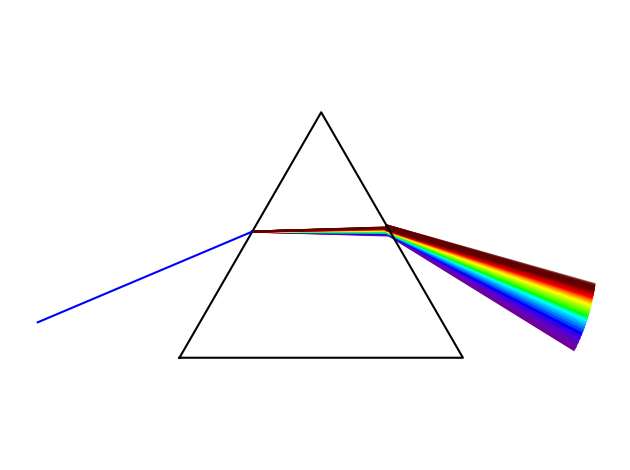

Here is the Python script that generated this plot:
# Réflexion et réfraction de rayons

### Partie A
### Réflexion d'un rayon

import matplotlib.pyplot as plt
import matplotlib.colors
import numpy as np

# Réflexion dans un rectangle
def reflexion_rectangle(x0, y0, theta, a, b, nbreflex = 10):
    """ Trace un rayon partant du point (x, y) et d'angle theta
    dans un rectangle de largeur a et de hauteur b
    nbreflex est le nombre de réflexions à tracer
    """

    liste_x = [x0]
    liste_y = [y0]
    x = x0
    y = y0

    for i in range(nbreflex):
            
        # Calcule de l'intersection avec le rectangle
        # Intersection avec face 0 : bas (y=0)
        tb = -y / np.sin(theta)
        # Intersection avec face 1 : droite (x=a)
        td = (a - x) / np.cos(theta)
        # Intersection avec face 2 : haut (y=b)
        th = (b - y) / np.sin(theta)
        # Intersection avec face 3 : gauche (x=0)
        tg = -x / np.cos(theta)
        # Quelle face touchée en premier ?
        # Correspond au plus petit paramètre t positif
        t = min([t for t in [tb, td, th, tg] if t > 0])
        rang = [tb, td, th, tg].index(t)

        # Coordonnées de l'intersection
        match rang:
            case 0:
                x = x + t * np.cos(theta)
                y = 0
                theta = -theta 

            case 1:
                x = a
                y = y + t * np.sin(theta)
                theta = np.pi - theta

            case 2:
                x = x + t * np.cos(theta)
                y = b
                theta = -theta

            case 3:
                x = 0
                y = y + t * np.sin(theta)
                theta = np.pi - theta

        liste_x.append(x)
        liste_y.append(y)


    # Le rectangle
    plt.plot([0, a, a, 0, 0], [0, 0, b, b, 0], 'k')

    # Le point initial
    plt.plot([x0], [y0], 'ro')

    # Le rayon
    plt.plot(liste_x, liste_y, 'b')

    # plt.plot([x, x + np.cos(theta)], [y, y + np.sin(theta)], 'r')

    plt.axis('off')
    plt.axis('equal')
    plt.tight_layout()
    # plt.savefig('optique-4.png', dpi=300)
    plt.show()
    return

# reflexion_rectangle(0.4, 0.5, np.pi / 7, 4, 2, 100)  


### Partie B
### Réfraction d'un rayon


# Réfraction le long d'une droite
def refraction_droite(x1, y1, theta1, n1, n2):
    """ Trace un rayon partant du point (x, y) et d'angle theta avec la verticale
    dans un milieu de réfraction n1 et sortant dans un milieu de réfraction n2
    la séparation du milieu est la droite (y = 0)
    """
    xm = y1 * np.tan(theta1)
    ym = 0

    # Loi de Snell-Descartes n1 sin(theta1) = n2 sin(theta2)
    theta2 = np.arcsin(n1 * np.sin(theta1) / n2)

    y2 = -(y1 - ym)
    x2 = xm - y2 * np.tan(theta2)


    # La frontière
    plt.plot([0,4], [0,0], 'g')

    # Le point initial
    plt.plot([x1], [y1], 'ro')

    # Le point d'intersection
    plt.plot([xm], [ym], 'ro')

    # Le point image
    plt.plot([x2], [y2], 'ro')

    # Le rayon
    plt.plot([x1, xm, x2], [y1, ym, y2], 'b')


    plt.axis('off')
    plt.axis('equal')
    # plt.savefig('refraction-2.png', dpi=300)   
    plt.tight_layout()

    plt.show()
    return


# refraction_droite(0, 2, np.pi / 4, n1 = 1, n2 = 1.5)

# Réfraction pour le cours
def refraction_cours():
    """ Trace un rayon partant du point (x, y) et d'angle theta avec la verticale
    dans un milieu de réfraction n1 et sortant dans un milieu de réfraction n2
    la séparation du milieu est la droite (y = 0)
    """
    x1, y1 = 0, 2
    n1 = 1
    n2 = 1.5

    for theta1 in np.linspace(np.pi/3, np.pi/8,10):
        xm = y1 * np.tan(theta1)
        ym = 0

        # Loi de Snell-Descartes n1 sin(theta1) = n2 sin(theta2)
        theta2 = np.arcsin(n1 * np.sin(theta1) / n2)

        y2 = -(y1 - ym)
        x2 = xm - y2 * np.tan(theta2)


        # La frontière
        plt.plot([0,4], [0,0], 'g')

        # Le point initial
        # plt.plot([x1], [y1], 'ro')

        # Le point d'intersection
        # plt.plot([xm], [ym], 'ro')

        # Le point image
        # plt.plot([x2], [y2], 'ro')

        # Le rayon
        plt.plot([x1, xm, x2], [y1, ym, y2], 'b')

    
    plt.axis('off')
    plt.axis('equal')
    # plt.savefig('refraction-2.png', dpi=300)   
    plt.tight_layout()

    plt.show()
    return

# refraction_cours()



# Indice de réfraction en fonction de la longueur d'onde dans le verre
def indice_verre(mylambda):
    """ Retourne l'indice de réfraction du verre pour une longueur d'onde mylambda en micrometres
        https://en.wikipedia.org/wiki/Cauchy%27s_equation
    """
    return 1.4580 + 0.0354 / (mylambda ** 2)


def wavelength_to_rgb(wavelength, gamma=0.8):
    """"
    https://stackoverflow.com/questions/44959955/matplotlib-color-under-curve-based-on-spectral-color
    taken from http://www.noah.org/wiki/Wavelength_to_RGB_in_Python
    This converts a given wavelength of light to an 
    approximate RGB color value. The wavelength must be given
    in nanometers in the range from 380 nm through 750 nm
    (789 THz through 400 THz).
    Based on code by Dan Bruton
    http://www.physics.sfasu.edu/astro/color/spectra.html
    Additionally alpha value set to 0.5 outside range
    """
    wavelength = float(wavelength)
    if wavelength >= 380 and wavelength <= 750:
        A = 1.
    else:
        A=0.5
    if wavelength < 380:
        wavelength = 380.
    if wavelength >750:
        wavelength = 750.
    if wavelength >= 380 and wavelength <= 440:
        attenuation = 0.3 + 0.7 * (wavelength - 380) / (440 - 380)
        R = ((-(wavelength - 440) / (440 - 380)) * attenuation) ** gamma
        G = 0.0
        B = (1.0 * attenuation) ** gamma
    elif wavelength >= 440 and wavelength <= 490:
        R = 0.0
        G = ((wavelength - 440) / (490 - 440)) ** gamma
        B = 1.0
    elif wavelength >= 490 and wavelength <= 510:
        R = 0.0
        G = 1.0
        B = (-(wavelength - 510) / (510 - 490)) ** gamma
    elif wavelength >= 510 and wavelength <= 580:
        R = ((wavelength - 510) / (580 - 510)) ** gamma
        G = 1.0
        B = 0.0
    elif wavelength >= 580 and wavelength <= 645:
        R = 1.0
        G = (-(wavelength - 645) / (645 - 580)) ** gamma
        B = 0.0
    elif wavelength >= 645 and wavelength <= 750:
        attenuation = 0.3 + 0.7 * (750 - wavelength) / (750 - 645)
        R = (1.0 * attenuation) ** gamma
        G = 0.0
        B = 0.0
    else:
        R = 0.0
        G = 0.0
        B = 0.0
    return (R,G,B,A)



# Réfraction le long d'une droite de la lumière
def refraction_droite_lumiere(x1, y1, theta1, n1=1):

    xm = y1 * np.tan(theta1)
    ym = 0

    # Le point initial
    plt.plot([x1], [y1], 'ro')

    # Le point d'intersection
    plt.plot([xm], [ym], 'ro')

    # Le rayon (début)
    plt.plot([x1, xm], [y1, ym], 'b')


    for mylambda in np.arange(0.4, 0.8, 0.01):

        n2 = indice_verre(mylambda)

        # Loi de Snell-Descartes n1 sin(theta1) = n2 sin(theta2)
        theta2 = np.arcsin(n1 * np.sin(theta1) / n2)

        y2 = -(y1 - ym)
        x2 = xm - y2 * np.tan(theta2)

        # Le point image
        # plt.plot([x2], [y2], 'ro')

        # Le rayon (fin)
        couleur = wavelength_to_rgb(mylambda * 1000)
        plt.plot([xm, x2], [ym, y2], color=couleur)


    plt.axis('equal')
    plt.tight_layout()

    plt.show()
    return   

# refraction_droite_lumiere(0, 2, np.pi / 5)    


def intersection_droite (xA, yA, xB, yB, xC, yC, xD, yD):
    """ Retourne les coordonnées du point d'intersection entre les droites AB et CD
    """
    det = (yD - yC) * (xB - xA) - (xD - xC) * (yB - yA)
    if det == 0: # Les droites sont parallèles
        return (None, None)
    else:
        num = (xD - xC) * (yA - yC) - (yD - yC) * (xA - xC)
        ua = num / det
        x = xA + ua * (xB - xA)
        y = yA + ua * (yB - yA)
        return (x, y)




# Réfraction dans un prisme
def refraction_prisme(x1=-2, y1=0.25, alpha=0):
    """ Le prisme est un triangle equilatéral, de base 2, centré sur (x=0)
    alpha est l'angle avec horizontale
    """

    n1 = 1  # Indice de réfraction de l'air

    # Intersection avec la première face du prisme 
    # qui passe par les point (-1,0) et (0,sqrt(3))
    x2, y2 = intersection_droite(x1, y1, x1 + np.cos(alpha), y1 + np.sin(alpha), -1, 0, 0, np.sqrt(3))
    theta1 = np.pi/6 + alpha  # Angle avec la normale à la face


    for mylambda in np.arange(0.4, 0.8, 0.01):

        # rayon dans le prisme
        n2 = indice_verre(mylambda)
        # n2 = 1

        # Loi de Snell-Descartes n1 sin(theta1) = n2 sin(theta2)
        theta2 = np.arcsin(n1 * np.sin(theta1) / n2)


        alpha2 = -np.pi/6 + theta2

        # intersection rayon avec la second face
        x3, y3 = intersection_droite(x2, y2, x2 + np.cos(alpha2), y2 + np.sin(alpha2) , 0, np.sqrt(3), 1, 0)

        # Le point de sortie
        # plt.plot([x3], [y3], 'ro')

        # Le rayon (milieu)
        couleur = wavelength_to_rgb(mylambda * 1000)
        plt.plot([x2, x3], [y2, y3], color=couleur)
        
        # Le rayon (fin)
        theta2bis = -np.pi/6 + alpha2  # angle entrée avec la normale à la seconde face
        # print(theta2bis)
        theta3 = np.arcsin(n2 * np.sin(theta2bis) / n1)  # angle sortie avec la normale à la seconde face
        alpha3 = np.pi/6 + theta3 # angle sortie avec l'horizontale
        x4 = x3 + 1.5*np.cos(alpha3)
        y4 = y3 + 1.5*np.sin(alpha3)
        # plt.plot([x4], [y4], 'bo')

        # Le rayon (fin)
        couleur = wavelength_to_rgb(mylambda * 1000)
        plt.plot([x3, x4], [y3, y4], color=couleur, linewidth=4)





    # Affiche le prisme
    plt.plot([-1, 0, 1, -1], [0, np.sqrt(3), 0, 0], 'k')

    # Le point initial
    # plt.plot([x1], [y1], 'ro')

    # Le point d'intersection avec la première face
    # plt.plot([x2], [y2], 'ro')

    # Le rayon (début)
    plt.plot([x1, x2], [y1, y2], 'b')



    plt.axis('off')
    plt.axis('equal')
    plt.tight_layout()
    # plt.savefig('prisme.png', dpi=600)

    plt.show()
    return  


# Vérifier les angles de sorties
refraction_prisme(alpha=0.4)